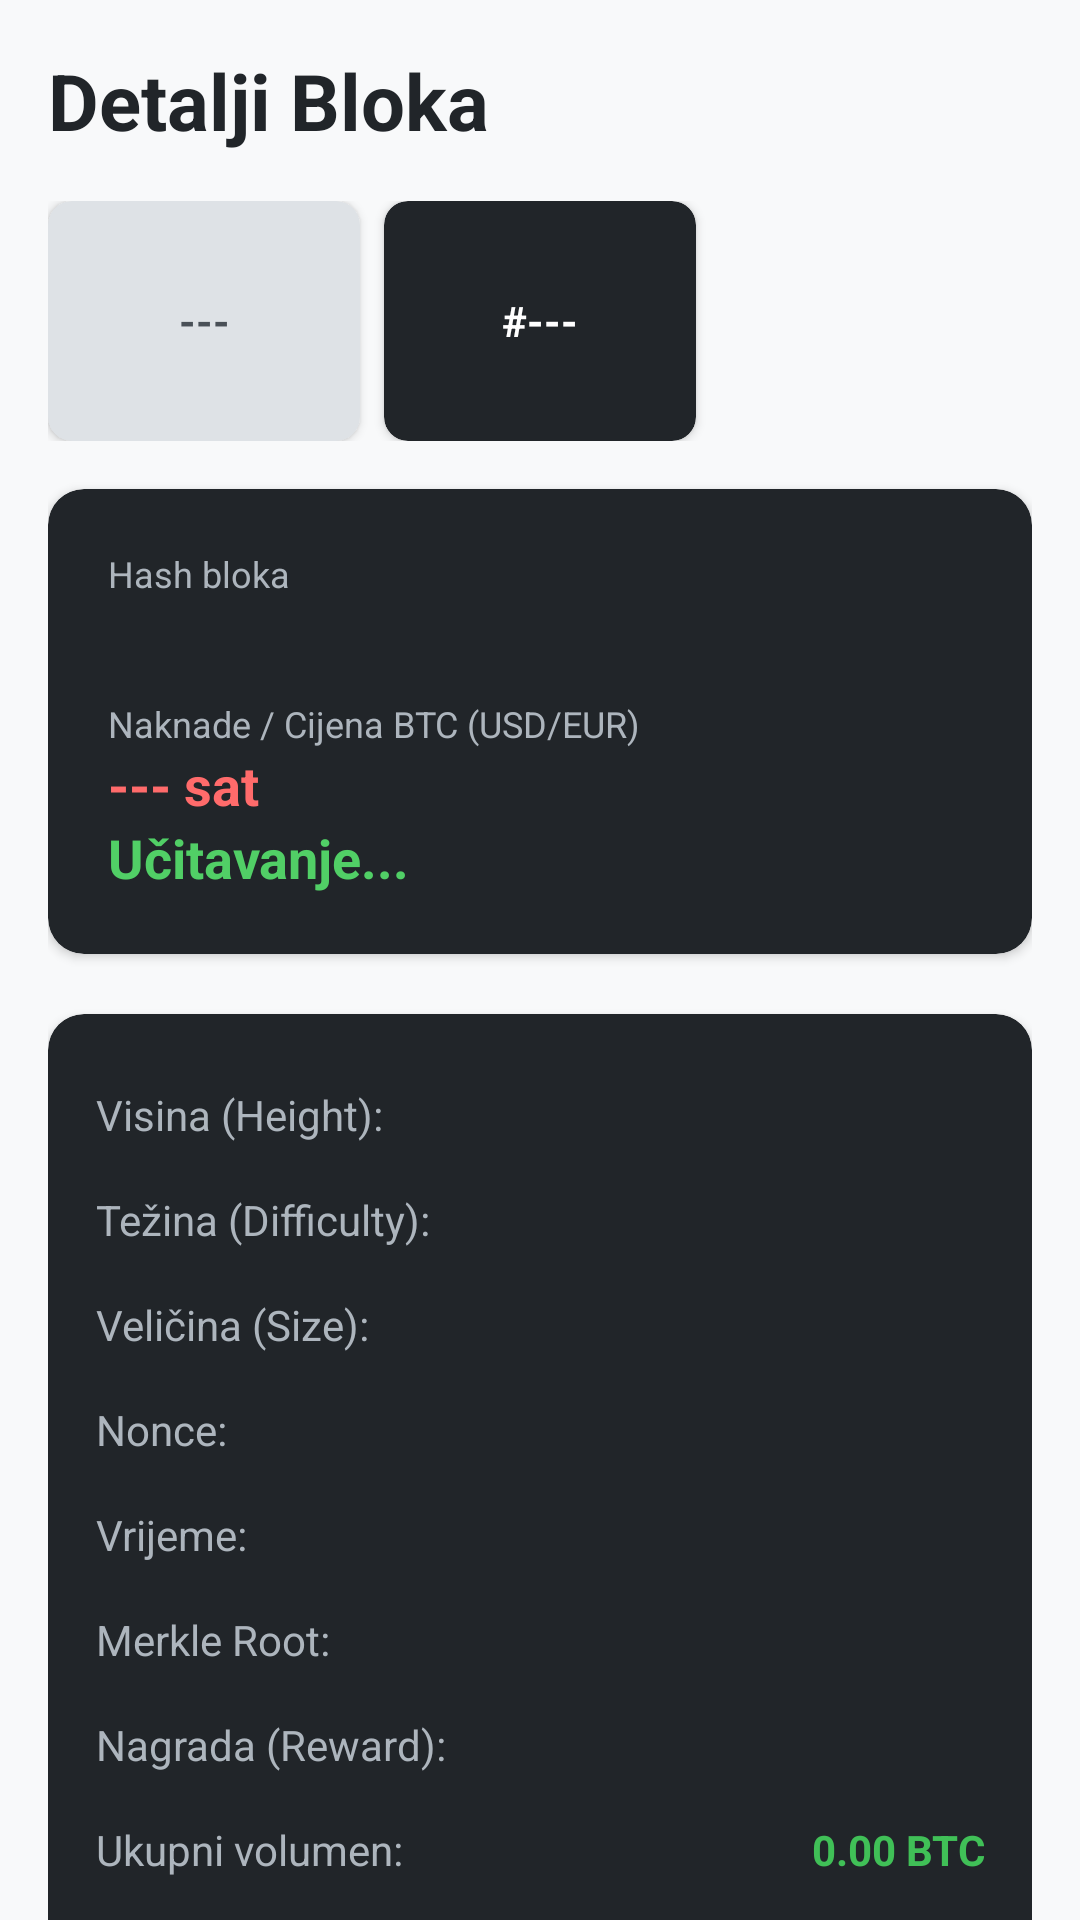

Layout XML and referenced resources for this Android screen:
<!-- AndroidManifest.xml: application theme Theme.BitcoinStats -->
<!-- res/layout/activity_block_detail.xml -->
<?xml version="1.0" encoding="utf-8"?>
<androidx.core.widget.NestedScrollView
    xmlns:android="http://schemas.android.com/apk/res/android"
    xmlns:app="http://schemas.android.com/apk/res-auto"
    android:layout_width="match_parent"
    android:layout_height="match_parent"
    android:background="#F8F9FA"
    android:fillViewport="true">

    <RelativeLayout
        android:layout_width="match_parent"
        android:layout_height="wrap_content">

        <LinearLayout
            android:layout_width="match_parent"
            android:layout_height="wrap_content"
            android:orientation="vertical"
            android:padding="16dp">

            <TextView
                android:layout_width="wrap_content"
                android:layout_height="wrap_content"
                android:text="Detalji Bloka"
                android:textSize="26sp"
                android:textStyle="bold"
                android:textColor="#212529"
                android:layout_marginBottom="16dp"/>

            <LinearLayout
                android:layout_width="match_parent"
                android:layout_height="wrap_content"
                android:orientation="horizontal"
                android:weightSum="3"
                android:layout_marginBottom="16dp">

                <androidx.cardview.widget.CardView
                    android:id="@+id/cardPrevious"
                    android:layout_width="0dp"
                    android:layout_height="80dp"
                    android:layout_weight="1"
                    android:layout_marginEnd="4dp"
                    app:cardBackgroundColor="#DEE2E6"
                    app:cardCornerRadius="8dp"
                    android:clickable="true"
                    android:focusable="true">
                    <TextView
                        android:id="@+id/textViewPrevHeight"
                        android:layout_width="match_parent"
                        android:layout_height="match_parent"
                        android:gravity="center"
                        android:text="---"
                        android:textSize="14sp"
                        android:textColor="#495057"
                        android:textStyle="bold"/>
                </androidx.cardview.widget.CardView>

                <androidx.cardview.widget.CardView
                    android:layout_width="0dp"
                    android:layout_height="80dp"
                    android:layout_weight="1"
                    android:layout_marginHorizontal="4dp"
                    app:cardBackgroundColor="#212529"
                    app:cardCornerRadius="8dp">
                    <TextView
                        android:id="@+id/textViewNavHeight"
                        android:layout_width="match_parent"
                        android:layout_height="match_parent"
                        android:gravity="center"
                        android:text="#---"
                        android:textStyle="bold"
                        android:textColor="#FFFFFF"/>
                </androidx.cardview.widget.CardView>

                <androidx.cardview.widget.CardView
                    android:id="@+id/cardNext"
                    android:layout_width="0dp"
                    android:layout_height="80dp"
                    android:layout_weight="1"
                    android:layout_marginStart="4dp"
                    app:cardBackgroundColor="#DEE2E6"
                    app:cardCornerRadius="8dp"
                    android:clickable="true"
                    android:focusable="true"
                    android:visibility="invisible">
                    <TextView
                        android:id="@+id/textViewNextHeight"
                        android:layout_width="match_parent"
                        android:layout_height="match_parent"
                        android:gravity="center"
                        android:text="---"
                        android:textSize="14sp"
                        android:textColor="#495057"
                        android:textStyle="bold"/>
                </androidx.cardview.widget.CardView>
            </LinearLayout>

            <androidx.cardview.widget.CardView
                android:layout_width="match_parent"
                android:layout_height="wrap_content"
                app:cardBackgroundColor="#212529"
                app:cardCornerRadius="12dp"
                android:layout_marginBottom="20dp">

                <LinearLayout
                    android:layout_width="match_parent"
                    android:layout_height="wrap_content"
                    android:orientation="vertical"
                    android:padding="20dp">

                    <TextView
                        android:layout_width="wrap_content"
                        android:layout_height="wrap_content"
                        android:text="Hash bloka"
                        android:textColor="#ADB5BD"
                        android:textSize="12sp"/>

                    <TextView
                        android:id="@+id/textViewDetailHash"
                        android:layout_width="match_parent"
                        android:layout_height="wrap_content"
                        android:textColor="#FFFFFF"
                        android:textSize="13sp"
                        android:fontFamily="monospace"
                        android:layout_marginBottom="16dp"
                        android:textIsSelectable="true"/>

                    <TextView
                        android:layout_width="wrap_content"
                        android:layout_height="wrap_content"
                        android:text="Naknade / Cijena BTC (USD/EUR)"
                        android:textColor="#ADB5BD"
                        android:textSize="12sp"/>

                    <TextView
                        android:id="@+id/textViewFee"
                        android:layout_width="match_parent"
                        android:layout_height="wrap_content"
                        android:textColor="#FF6B6B"
                        android:textStyle="bold"
                        android:textSize="18sp"
                        android:text="--- sat"/>

                    <TextView
                        android:id="@+id/textViewBtcPrice"
                        android:layout_width="match_parent"
                        android:layout_height="wrap_content"
                        android:textColor="#51CF66"
                        android:textStyle="bold"
                        android:textSize="18sp"
                        android:text="Učitavanje..."/>
                </LinearLayout>
            </androidx.cardview.widget.CardView>

            <androidx.cardview.widget.CardView
                android:layout_width="match_parent"
                android:layout_height="wrap_content"
                app:cardBackgroundColor="#212529"
                app:cardCornerRadius="12dp">

                <TableLayout
                    android:layout_width="match_parent"
                    android:layout_height="wrap_content"
                    android:padding="16dp"
                    android:stretchColumns="1">

                    <TableRow android:paddingVertical="8dp">
                        <TextView android:text="Visina (Height):" android:textColor="#ADB5BD"/>
                        <TextView android:id="@+id/textViewHeight" android:textColor="#FFFFFF" android:gravity="end"/>
                    </TableRow>

                    <TableRow android:paddingVertical="8dp">
                        <TextView android:text="Težina (Difficulty):" android:textColor="#ADB5BD"/>
                        <TextView android:id="@+id/textViewDifficulty" android:textColor="#FFFFFF" android:gravity="end"/>
                    </TableRow>

                    <TableRow android:paddingVertical="8dp">
                        <TextView android:text="Veličina (Size):" android:textColor="#ADB5BD"/>
                        <TextView android:id="@+id/textViewSize" android:textColor="#FFFFFF" android:gravity="end"/>
                    </TableRow>

                    <TableRow android:paddingVertical="8dp">
                        <TextView android:text="Nonce:" android:textColor="#ADB5BD"/>
                        <TextView android:id="@+id/textViewNonce" android:textColor="#FFFFFF" android:gravity="end"/>
                    </TableRow>

                    <TableRow android:paddingVertical="8dp">
                        <TextView android:text="Vrijeme:" android:textColor="#ADB5BD"/>
                        <TextView android:id="@+id/textViewTime" android:textColor="#FFFFFF" android:gravity="end"/>
                    </TableRow>

                    <TableRow android:paddingVertical="8dp">
                        <TextView android:text="Merkle Root:" android:textColor="#ADB5BD"/>
                        <TextView android:id="@+id/textViewMerkleRoot" android:textColor="#FFFFFF" android:gravity="end" android:textSize="10sp" android:ellipsize="middle" android:singleLine="true"/>
                    </TableRow>

                    <TableRow android:paddingVertical="8dp">
                        <TextView android:text="Nagrada (Reward):" android:textColor="#ADB5BD"/>
                        <TextView android:id="@+id/textViewReward" android:textColor="#FFFFFF" android:gravity="end"/>
                    </TableRow>
                    <TableRow android:paddingVertical="8dp">
                        <TextView android:text="Ukupni volumen:" android:textColor="#ADB5BD"/>
                        <TextView
                            android:id="@+id/textViewBlockTotal"
                            android:textColor="#40C057"
                            android:textStyle="bold"
                            android:gravity="end"
                            android:text="0.00 BTC"/>
                    </TableRow>

                    <TableRow android:paddingVertical="8dp">
                        <TextView android:text="Transakcije:" android:textColor="#ADB5BD"/>
                        <TextView android:id="@+id/textViewTxCount" android:textColor="#FFFFFF" android:gravity="end"/>
                    </TableRow>
                </TableLayout>
            </androidx.cardview.widget.CardView>

            <TextView
                android:layout_width="wrap_content"
                android:layout_height="wrap_content"
                android:text="Popis transakcija"
                android:textSize="18sp"
                android:textStyle="bold"
                android:layout_marginTop="20dp"
                android:layout_marginBottom="8dp"
                android:textColor="#212529"/>

            <androidx.recyclerview.widget.RecyclerView
                android:id="@+id/recyclerViewTransactions"
                android:layout_width="match_parent"
                android:layout_height="wrap_content"
                android:nestedScrollingEnabled="false"
                android:background="#212529" />

        </LinearLayout>

        <ProgressBar
            android:id="@+id/progressBar"
            android:layout_width="wrap_content"
            android:layout_height="wrap_content"
            android:layout_centerInParent="true"
            android:visibility="gone"/>

    </RelativeLayout>
</androidx.core.widget.NestedScrollView>
<!-- resources referenced by this layout -->
<resources>
  <style name="Theme.BitcoinStats" parent="Theme.MaterialComponents.DayNight.NoActionBar">
          <item name="colorPrimary">@color/purple_500</item>
          <item name="colorPrimaryVariant">@color/purple_700</item>
          <item name="colorOnPrimary">@color/white</item>
      </style>
  <!-- not gathered from this repository: default colours our renderer supplied (Android Studio template values) -->
  <color name="purple_500">#FF6200EE</color>
  <color name="purple_700">#FF3700B3</color>
  <color name="white">#FFFFFFFF</color>
</resources>
